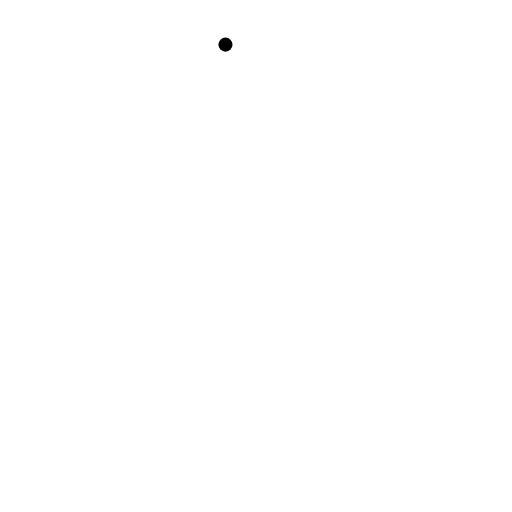
t = 0.00 s
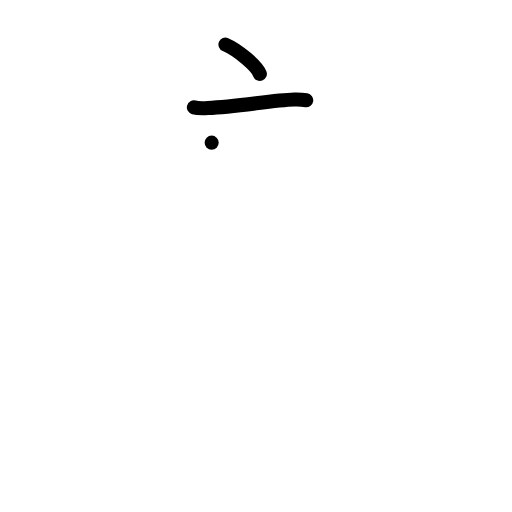
t = 2.00 s
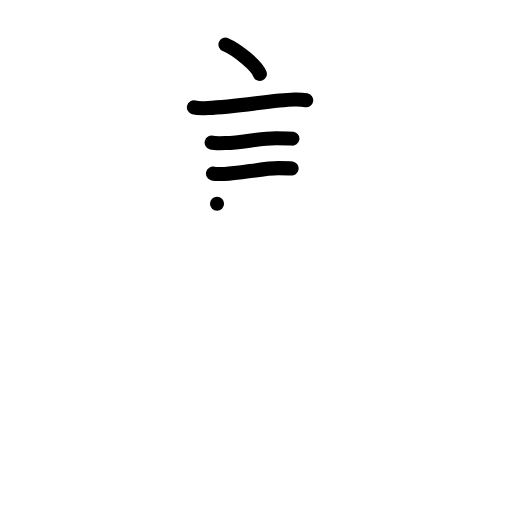
t = 4.00 s
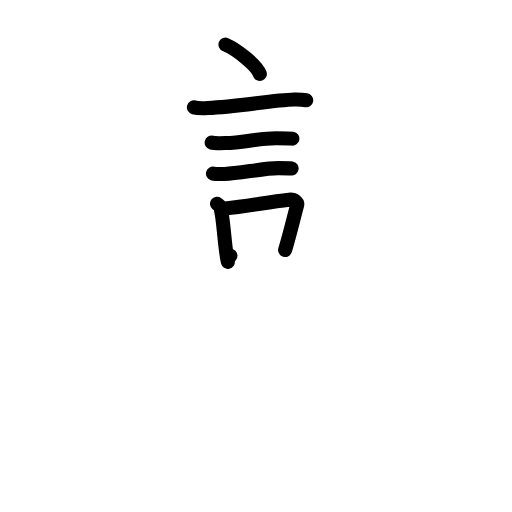
t = 6.00 s
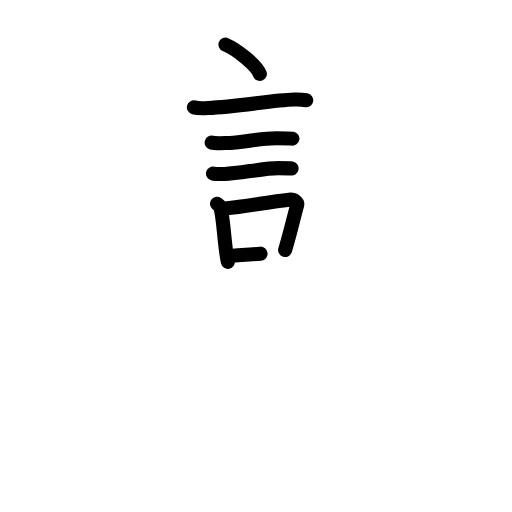
t = 6.50 s
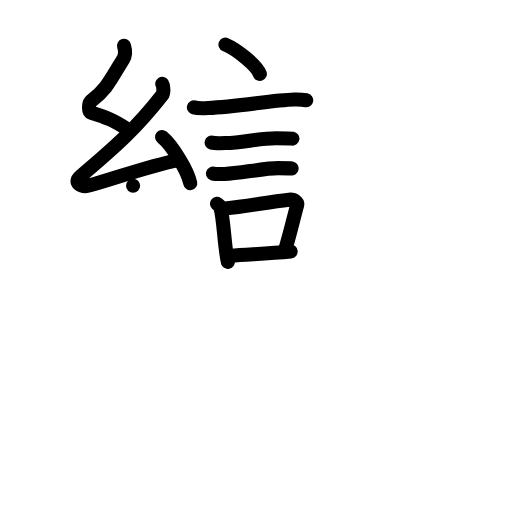
t = 10.00 s

The animated SVG that drew these frames (rendered in a browser with its animation timeline set to each time). Animation: 75 SMIL elements (animate=75); frames cover the first 10.00 s.

<?xml version="1.0" encoding="UTF-8"?>
<!--
AniKanjiVG is licensed by CC-BY-SA Paul C. Sommerhoff (https://bitbucket.org/sommerhoff/anikanjivg).
AniKanjiVG uses KanjiVG which is licensed by CC-BY-SA Ulrich Apel (http://kanjivg.tagaini.net).
See also http://creativecommons.org/licenses/by-sa/3.0/
-->
<svg xmlns:kvg='http://kanjivg.tagaini.net' xmlns='http://www.w3.org/2000/svg' width='109' height='109' viewBox='0 0 109 109' style='fill:none;stroke:#000000;stroke-width:3;stroke-linecap:round;stroke-linejoin:round;' id="kvg:kanji_08b8a"><g id="kvg:08b8a" kvg:element="變"><g id="kvg:08b8a-g1" kvg:position="top"><g id="kvg:08b8a-g2" kvg:element="言" kvg:radical="tradit"><path id="kvg:08b8a-s1" kvg:type="㇔" d="M48,9.5c2.59,1.1,6.68,4.52,7.32,6.24"><animate attributeName="d" begin="0.0s" dur="1.0s" from="M48,9.5C48,9.5,48,9.5,48,9.5" to="M48,9.5c2.59,1.1,6.68,4.52,7.32,6.24" />
</path>
<path id="kvg:08b8a-s2" kvg:type="㇐" d="M41.28,22.85c0.51,0.14,2.46,0.17,2.98,0.14c6.33-0.26,13.77-1.66,18.37-1.79c0.85-0.02,2.14,0.07,2.56,0.14"><animate attributeName="d" begin="1.0s" dur="0.3333333333333333s" from="M41.28,22.85C41.28,22.85,41.28,22.85,41.28,22.85" to="M41.28,22.85c0.51,0.14,2.46,0.17,2.98,0.14" />
<animate attributeName="d" begin="1.3333333333333333s" dur="0.3333333333333333s" from="M41.28,22.85c0.51,0.14,2.46,0.17,2.98,0.14c0,0,0,0,0,0,0" to="M41.28,22.85c0.51,0.14,2.46,0.17,2.98,0.14c6.33-0.26,13.77-1.66,18.37-1.79" />
<animate attributeName="d" begin="1.6666666666666665s" dur="0.3333333333333333s" from="M41.28,22.85c0.51,0.14,2.46,0.17,2.98,0.14c6.33-0.26,13.77-1.66,18.37-1.79c0,0,0,0,0,0,0" to="M41.28,22.85c0.51,0.14,2.46,0.17,2.98,0.14c6.33-0.26,13.77-1.66,18.37-1.79c0.85-0.02,2.14,0.07,2.56,0.14" />
<animate attributeName="d" begin="0s" dur="1.0s" from="M-100,-100" to="M-100,-100" />
</path>
<path id="kvg:08b8a-s3" kvg:type="㇐" d="M45.06,30.37c0.36,0.09,2.59,0.1,2.96,0.09c3.79-0.11,7.06-1.04,10.79-1.03c0.6,0,3.13,0.04,3.44,0.09"><animate attributeName="d" begin="2.0s" dur="0.3333333333333333s" from="M45.06,30.37C45.06,30.37,45.06,30.37,45.06,30.37" to="M45.06,30.37c0.36,0.09,2.59,0.1,2.96,0.09" />
<animate attributeName="d" begin="2.3333333333333335s" dur="0.3333333333333333s" from="M45.06,30.37c0.36,0.09,2.59,0.1,2.96,0.09c0,0,0,0,0,0,0" to="M45.06,30.37c0.36,0.09,2.59,0.1,2.96,0.09c3.79-0.11,7.06-1.04,10.79-1.03" />
<animate attributeName="d" begin="2.6666666666666665s" dur="0.3333333333333333s" from="M45.06,30.37c0.36,0.09,2.59,0.1,2.96,0.09c3.79-0.11,7.06-1.04,10.79-1.03c0,0,0,0,0,0,0" to="M45.06,30.37c0.36,0.09,2.59,0.1,2.96,0.09c3.79-0.11,7.06-1.04,10.79-1.03c0.6,0,3.13,0.04,3.44,0.09" />
<animate attributeName="d" begin="0s" dur="2.0s" from="M-100,-100" to="M-100,-100" />
</path>
<path id="kvg:08b8a-s4" kvg:type="㇐" d="M45.34,36.96c0.3,0.07,2.16,0.08,2.46,0.07c3.16-0.08,8.3-1.23,11.41-1.23c0.5,0,2.62,0.03,2.87,0.07"><animate attributeName="d" begin="3.0s" dur="0.3333333333333333s" from="M45.34,36.96C45.34,36.96,45.34,36.96,45.34,36.96" to="M45.34,36.96c0.3,0.07,2.16,0.08,2.46,0.07" />
<animate attributeName="d" begin="3.3333333333333335s" dur="0.3333333333333333s" from="M45.34,36.96c0.3,0.07,2.16,0.08,2.46,0.07c0,0,0,0,0,0,0" to="M45.34,36.96c0.3,0.07,2.16,0.08,2.46,0.07c3.16-0.08,8.3-1.23,11.41-1.23" />
<animate attributeName="d" begin="3.6666666666666665s" dur="0.3333333333333333s" from="M45.34,36.96c0.3,0.07,2.16,0.08,2.46,0.07c3.16-0.08,8.3-1.23,11.41-1.23c0,0,0,0,0,0,0" to="M45.34,36.96c0.3,0.07,2.16,0.08,2.46,0.07c3.16-0.08,8.3-1.23,11.41-1.23c0.5,0,2.62,0.03,2.87,0.07" />
<animate attributeName="d" begin="0s" dur="3.0s" from="M-100,-100" to="M-100,-100" />
</path>
<g id="kvg:08b8a-g3" kvg:element="口"><path id="kvg:08b8a-s5" kvg:type="㇑" d="M46.2,43.39c0.28,0.21,0.59,0.38,0.68,0.66c0.78,2.47,0.83,8.08,1.62,11.7"><animate attributeName="d" begin="4.0s" dur="0.5s" from="M46.2,43.39C46.2,43.39,46.2,43.39,46.2,43.39" to="M46.2,43.39c0.28,0.21,0.59,0.38,0.68,0.66" />
<animate attributeName="d" begin="4.5s" dur="0.5s" from="M46.2,43.39c0.28,0.21,0.59,0.38,0.68,0.66c0,0,0,0,0,0,0" to="M46.2,43.39c0.28,0.21,0.59,0.38,0.68,0.66c0.78,2.47,0.83,8.08,1.62,11.7" />
<animate attributeName="d" begin="0s" dur="4.0s" from="M-100,-100" to="M-100,-100" />
</path>
<path id="kvg:08b8a-s6" kvg:type="㇕b" d="M47.91,44.4c5.07-0.52,8.96-1.37,13.63-1.9c1.17-0.13,1.88,0.61,1.71,1.21c-0.7,2.49-1.31,5.37-2.55,9.51"><animate attributeName="d" begin="5.0s" dur="0.3333333333333333s" from="M47.91,44.4C47.91,44.4,47.91,44.4,47.91,44.4" to="M47.91,44.4c5.07-0.52,8.96-1.37,13.63-1.9" />
<animate attributeName="d" begin="5.333333333333333s" dur="0.3333333333333333s" from="M47.91,44.4c5.07-0.52,8.96-1.37,13.63-1.9c0,0,0,0,0,0,0" to="M47.91,44.4c5.07-0.52,8.96-1.37,13.63-1.9c1.17-0.13,1.88,0.61,1.71,1.21" />
<animate attributeName="d" begin="5.666666666666667s" dur="0.3333333333333333s" from="M47.91,44.4c5.07-0.52,8.96-1.37,13.63-1.9c1.17-0.13,1.88,0.61,1.71,1.21c0,0,0,0,0,0,0" to="M47.91,44.4c5.07-0.52,8.96-1.37,13.63-1.9c1.17-0.13,1.88,0.61,1.71,1.21c-0.7,2.49-1.31,5.37-2.55,9.51" />
<animate attributeName="d" begin="0s" dur="5.0s" from="M-100,-100" to="M-100,-100" />
</path>
<path id="kvg:08b8a-s7" kvg:type="㇐b" d="M49.06,54.46c3.78-0.32,7.63-0.43,12.82-0.92"><animate attributeName="d" begin="6.0s" dur="1.0s" from="M49.06,54.46C49.06,54.46,49.06,54.46,49.06,54.46" to="M49.06,54.46c3.78-0.32,7.63-0.43,12.82-0.92" />
<animate attributeName="d" begin="0s" dur="6.0s" from="M-100,-100" to="M-100,-100" />
</path>
</g>
</g>
<g id="kvg:08b8a-g4" kvg:element="糸"><path id="kvg:08b8a-s8" kvg:type="㇜" d="M26.4,9.75c0.31,0.99,0.48,1.76-0.16,2.82c-2.99,4.93-3.71,6.61-6.82,8.93c-0.64,0.48-0.62,2.3,0,2.49c3.26,0.99,4.84,1.65,7.64,3.48"><animate attributeName="d" begin="7.0s" dur="0.25s" from="M26.4,9.75C26.4,9.75,26.4,9.75,26.4,9.75" to="M26.4,9.75c0.31,0.99,0.48,1.76-0.16,2.82" />
<animate attributeName="d" begin="7.25s" dur="0.25s" from="M26.4,9.75c0.31,0.99,0.48,1.76-0.16,2.82c0,0,0,0,0,0,0" to="M26.4,9.75c0.31,0.99,0.48,1.76-0.16,2.82c-2.99,4.93-3.71,6.61-6.82,8.93" />
<animate attributeName="d" begin="7.5s" dur="0.25s" from="M26.4,9.75c0.31,0.99,0.48,1.76-0.16,2.82c-2.99,4.93-3.71,6.61-6.82,8.93c0,0,0,0,0,0,0" to="M26.4,9.75c0.31,0.99,0.48,1.76-0.16,2.82c-2.99,4.93-3.71,6.61-6.82,8.93c-0.64,0.48-0.62,2.3,0,2.49" />
<animate attributeName="d" begin="7.75s" dur="0.25s" from="M26.4,9.75c0.31,0.99,0.48,1.76-0.16,2.82c-2.99,4.93-3.71,6.61-6.82,8.93c-0.64,0.48-0.62,2.3,0,2.49c0,0,0,0,0,0,0" to="M26.4,9.75c0.31,0.99,0.48,1.76-0.16,2.82c-2.99,4.93-3.71,6.61-6.82,8.93c-0.64,0.48-0.62,2.3,0,2.49c3.26,0.99,4.84,1.65,7.64,3.48" />
<animate attributeName="d" begin="0s" dur="7.0s" from="M-100,-100" to="M-100,-100" />
</path>
<path id="kvg:08b8a-s9" kvg:type="㇜" d="M34.53,17.85c0.29,0.45,0.38,1.93,0,2.4C29,27.31,24.75,31.09,17.15,37.53c-1.74,1.48,0.43,2.32,1.57,2.02c4.75-1.26,13.12-4.27,19.23-5.47"><animate attributeName="d" begin="8.0s" dur="0.25s" from="M34.53,17.85C34.53,17.85,34.53,17.85,34.53,17.85" to="M34.53,17.85c0.29,0.45,0.38,1.93,0,2.4" />
<animate attributeName="d" begin="8.25s" dur="0.25s" from="M34.53,17.85c0.29,0.45,0.38,1.93,0,2.4c0,0,0,0,0,0,0" to="M34.53,17.85c0.29,0.45,0.38,1.93,0,2.4C29,27.31,24.75,31.09,17.15,37.53" />
<animate attributeName="d" begin="8.5s" dur="0.25s" from="M34.53,17.85c0.29,0.45,0.38,1.93,0,2.4C29,27.31,24.75,31.09,17.15,37.53c0,0,0,0,0,0,0" to="M34.53,17.85c0.29,0.45,0.38,1.93,0,2.4C29,27.31,24.75,31.09,17.15,37.53c-1.74,1.48,0.43,2.32,1.57,2.02" />
<animate attributeName="d" begin="8.75s" dur="0.25s" from="M34.53,17.85c0.29,0.45,0.38,1.93,0,2.4C29,27.31,24.75,31.09,17.15,37.53c-1.74,1.48,0.43,2.32,1.57,2.02c0,0,0,0,0,0,0" to="M34.53,17.85c0.29,0.45,0.38,1.93,0,2.4C29,27.31,24.75,31.09,17.15,37.53c-1.74,1.48,0.43,2.32,1.57,2.02c4.75-1.26,13.12-4.27,19.23-5.47" />
<animate attributeName="d" begin="0s" dur="8.0s" from="M-100,-100" to="M-100,-100" />
</path>
<path id="kvg:08b8a-s10" kvg:type="㇔" d="M34.5,29.18c2.12,1.73,5.47,7.13,6,9.82"><animate attributeName="d" begin="9.0s" dur="1.0s" from="M34.5,29.18C34.5,29.18,34.5,29.18,34.5,29.18" to="M34.5,29.18c2.12,1.73,5.47,7.13,6,9.82" />
<animate attributeName="d" begin="0s" dur="9.0s" from="M-100,-100" to="M-100,-100" />
</path>
<path id="kvg:08b8a-s11" kvg:type="㇑" d="M28.33,39.55c0.05,0.23,0.73,1.21,0.78,2.68c0.25,7.08-0.16,16.1-0.16,18.51"><animate attributeName="d" begin="10.0s" dur="0.5s" from="M28.33,39.55C28.33,39.55,28.33,39.55,28.33,39.55" to="M28.33,39.55c0.05,0.23,0.73,1.21,0.78,2.68" />
<animate attributeName="d" begin="10.5s" dur="0.5s" from="M28.33,39.55c0.05,0.23,0.73,1.21,0.78,2.68c0,0,0,0,0,0,0" to="M28.33,39.55c0.05,0.23,0.73,1.21,0.78,2.68c0.25,7.08-0.16,16.1-0.16,18.51" />
<animate attributeName="d" begin="0s" dur="10.0s" from="M-100,-100" to="M-100,-100" />
</path>
<path id="kvg:08b8a-s12" kvg:type="㇒" d="M21.01,45.37c0.11,0.55,0.09,1.64-0.11,2.04c-1.3,2.58-4.56,7.55-6.4,9.77"><animate attributeName="d" begin="11.0s" dur="0.5s" from="M21.01,45.37C21.01,45.37,21.01,45.37,21.01,45.37" to="M21.01,45.37c0.11,0.55,0.09,1.64-0.11,2.04" />
<animate attributeName="d" begin="11.5s" dur="0.5s" from="M21.01,45.37c0.11,0.55,0.09,1.64-0.11,2.04c0,0,0,0,0,0,0" to="M21.01,45.37c0.11,0.55,0.09,1.64-0.11,2.04c-1.3,2.58-4.56,7.55-6.4,9.77" />
<animate attributeName="d" begin="0s" dur="11.0s" from="M-100,-100" to="M-100,-100" />
</path>
<path id="kvg:08b8a-s13" kvg:type="㇔" d="M35.25,44.08c2.62,1.89,4.64,6.29,5.25,8.01"><animate attributeName="d" begin="12.0s" dur="1.0s" from="M35.25,44.08C35.25,44.08,35.25,44.08,35.25,44.08" to="M35.25,44.08c2.62,1.89,4.64,6.29,5.25,8.01" />
<animate attributeName="d" begin="0s" dur="12.0s" from="M-100,-100" to="M-100,-100" />
</path>
</g>
<g id="kvg:08b8a-g5" kvg:element="糸"><path id="kvg:08b8a-s14" kvg:type="㇜" d="M79.36,9.75c0.28,0.73,0.42,1.3-0.14,2.08c-2.64,3.71-3.7,5.16-8.39,9.56c-0.46,0.43-0.55,1.7,0,1.84c2.9,0.73,6.08,1.96,8.57,3.31"><animate attributeName="d" begin="13.0s" dur="0.25s" from="M79.36,9.75C79.36,9.75,79.36,9.75,79.36,9.75" to="M79.36,9.75c0.28,0.73,0.42,1.3-0.14,2.08" />
<animate attributeName="d" begin="13.25s" dur="0.25s" from="M79.36,9.75c0.28,0.73,0.42,1.3-0.14,2.08c0,0,0,0,0,0,0" to="M79.36,9.75c0.28,0.73,0.42,1.3-0.14,2.08c-2.64,3.71-3.7,5.16-8.39,9.56" />
<animate attributeName="d" begin="13.5s" dur="0.25s" from="M79.36,9.75c0.28,0.73,0.42,1.3-0.14,2.08c-2.64,3.71-3.7,5.16-8.39,9.56c0,0,0,0,0,0,0" to="M79.36,9.75c0.28,0.73,0.42,1.3-0.14,2.08c-2.64,3.71-3.7,5.16-8.39,9.56c-0.46,0.43-0.55,1.7,0,1.84" />
<animate attributeName="d" begin="13.75s" dur="0.25s" from="M79.36,9.75c0.28,0.73,0.42,1.3-0.14,2.08c-2.64,3.71-3.7,5.16-8.39,9.56c-0.46,0.43-0.55,1.7,0,1.84c0,0,0,0,0,0,0" to="M79.36,9.75c0.28,0.73,0.42,1.3-0.14,2.08c-2.64,3.71-3.7,5.16-8.39,9.56c-0.46,0.43-0.55,1.7,0,1.84c2.9,0.73,6.08,1.96,8.57,3.31" />
<animate attributeName="d" begin="0s" dur="13.0s" from="M-100,-100" to="M-100,-100" />
</path>
<path id="kvg:08b8a-s15" kvg:type="㇜" d="M88.64,15.22c0.24,0.35,0.31,1.51,0,1.88c-4.65,5.53-12.01,12.94-18.4,17.99c-1.46,1.16,0.36,1.82,1.32,1.58c4-0.98,14.11-2.66,19.25-3.6"><animate attributeName="d" begin="14.0s" dur="0.25s" from="M88.64,15.22C88.64,15.22,88.64,15.22,88.64,15.22" to="M88.64,15.22c0.24,0.35,0.31,1.51,0,1.88" />
<animate attributeName="d" begin="14.25s" dur="0.25s" from="M88.64,15.22c0.24,0.35,0.31,1.51,0,1.88c0,0,0,0,0,0,0" to="M88.64,15.22c0.24,0.35,0.31,1.51,0,1.88c-4.65,5.53-12.01,12.94-18.4,17.99" />
<animate attributeName="d" begin="14.5s" dur="0.25s" from="M88.64,15.22c0.24,0.35,0.31,1.51,0,1.88c-4.65,5.53-12.01,12.94-18.4,17.99c0,0,0,0,0,0,0" to="M88.64,15.22c0.24,0.35,0.31,1.51,0,1.88c-4.65,5.53-12.01,12.94-18.4,17.99c-1.46,1.16,0.36,1.82,1.32,1.58" />
<animate attributeName="d" begin="14.75s" dur="0.25s" from="M88.64,15.22c0.24,0.35,0.31,1.51,0,1.88c-4.65,5.53-12.01,12.94-18.4,17.99c-1.46,1.16,0.36,1.82,1.32,1.58c0,0,0,0,0,0,0" to="M88.64,15.22c0.24,0.35,0.31,1.51,0,1.88c-4.65,5.53-12.01,12.94-18.4,17.99c-1.46,1.16,0.36,1.82,1.32,1.58c4-0.98,14.11-2.66,19.25-3.6" />
<animate attributeName="d" begin="0s" dur="14.0s" from="M-100,-100" to="M-100,-100" />
</path>
<path id="kvg:08b8a-s16" kvg:type="㇔" d="M87.12,28c2.27,1.68,5.86,6.91,6.42,9.52"><animate attributeName="d" begin="15.0s" dur="1.0s" from="M87.12,28C87.12,28,87.12,28,87.12,28" to="M87.12,28c2.27,1.68,5.86,6.91,6.42,9.52" />
<animate attributeName="d" begin="0s" dur="15.0s" from="M-100,-100" to="M-100,-100" />
</path>
<path id="kvg:08b8a-s17" kvg:type="㇑" d="M80.14,38.33c0.04,0.21,0.61,1.08,0.66,2.4c0.21,6.32-0.13,15.37-0.13,17.52"><animate attributeName="d" begin="16.0s" dur="0.5s" from="M80.14,38.33C80.14,38.33,80.14,38.33,80.14,38.33" to="M80.14,38.33c0.04,0.21,0.61,1.08,0.66,2.4" />
<animate attributeName="d" begin="16.5s" dur="0.5s" from="M80.14,38.33c0.04,0.21,0.61,1.08,0.66,2.4c0,0,0,0,0,0,0" to="M80.14,38.33c0.04,0.21,0.61,1.08,0.66,2.4c0.21,6.32-0.13,15.37-0.13,17.52" />
<animate attributeName="d" begin="0s" dur="16.0s" from="M-100,-100" to="M-100,-100" />
</path>
<path id="kvg:08b8a-s18" kvg:type="㇒" d="M73.29,44.6c0.11,0.54,0.1,1.62-0.11,2.01c-1.37,2.54-4.79,7.44-6.72,9.62"><animate attributeName="d" begin="17.0s" dur="0.5s" from="M73.29,44.6C73.29,44.6,73.29,44.6,73.29,44.6" to="M73.29,44.6c0.11,0.54,0.1,1.62-0.11,2.01" />
<animate attributeName="d" begin="17.5s" dur="0.5s" from="M73.29,44.6c0.11,0.54,0.1,1.62-0.11,2.01c0,0,0,0,0,0,0" to="M73.29,44.6c0.11,0.54,0.1,1.62-0.11,2.01c-1.37,2.54-4.79,7.44-6.72,9.62" />
<animate attributeName="d" begin="0s" dur="17.0s" from="M-100,-100" to="M-100,-100" />
</path>
<path id="kvg:08b8a-s19" kvg:type="㇔" d="M87.34,43.78c3.15,2.14,5.56,7.11,6.29,9.05"><animate attributeName="d" begin="18.0s" dur="1.0s" from="M87.34,43.78C87.34,43.78,87.34,43.78,87.34,43.78" to="M87.34,43.78c3.15,2.14,5.56,7.11,6.29,9.05" />
<animate attributeName="d" begin="0s" dur="18.0s" from="M-100,-100" to="M-100,-100" />
</path>
</g>
</g>
<g id="kvg:08b8a-g6" kvg:element="攵" kvg:variant="true" kvg:original="攴" kvg:position="bottom" kvg:radical="nelson"><g id="kvg:08b8a-g7" kvg:position="top"><path id="kvg:08b8a-s20" kvg:type="㇒" d="M43,59.14c0.06,0.51,0.35,1.34-0.11,2.04c-2.92,4.47-10.82,14.6-20.9,20.79"><animate attributeName="d" begin="19.0s" dur="0.5s" from="M43,59.14C43,59.14,43,59.14,43,59.14" to="M43,59.14c0.06,0.51,0.35,1.34-0.11,2.04" />
<animate attributeName="d" begin="19.5s" dur="0.5s" from="M43,59.14c0.06,0.51,0.35,1.34-0.11,2.04c0,0,0,0,0,0,0" to="M43,59.14c0.06,0.51,0.35,1.34-0.11,2.04c-2.92,4.47-10.82,14.6-20.9,20.79" />
<animate attributeName="d" begin="0s" dur="19.0s" from="M-100,-100" to="M-100,-100" />
</path>
<path id="kvg:08b8a-s21" kvg:type="㇐" d="M39.16,67.95c0.06-0.21,3.06,0.61,4.14,0.55c11.24-0.63,17.83-2.87,35-3.88c1.93-0.11,3.11-0.03,3.61,0.1"><animate attributeName="d" begin="20.0s" dur="0.3333333333333333s" from="M39.16,67.95C39.16,67.95,39.16,67.95,39.16,67.95" to="M39.16,67.95c0.06-0.21,3.06,0.61,4.14,0.55" />
<animate attributeName="d" begin="20.333333333333332s" dur="0.3333333333333333s" from="M39.16,67.95c0.06-0.21,3.06,0.61,4.14,0.55c0,0,0,0,0,0,0" to="M39.16,67.95c0.06-0.21,3.06,0.61,4.14,0.55c11.24-0.63,17.83-2.87,35-3.88" />
<animate attributeName="d" begin="20.666666666666668s" dur="0.3333333333333333s" from="M39.16,67.95c0.06-0.21,3.06,0.61,4.14,0.55c11.24-0.63,17.83-2.87,35-3.88c0,0,0,0,0,0,0" to="M39.16,67.95c0.06-0.21,3.06,0.61,4.14,0.55c11.24-0.63,17.83-2.87,35-3.88c1.93-0.11,3.11-0.03,3.61,0.1" />
<animate attributeName="d" begin="0s" dur="20.0s" from="M-100,-100" to="M-100,-100" />
</path>
</g>
<g id="kvg:08b8a-g8" kvg:element="乂" kvg:position="bottom"><g id="kvg:08b8a-g9" kvg:element="丿"><path id="kvg:08b8a-s22" kvg:type="㇒" d="M66.73,68.61c0.76,0.78,0.42,2.5-0.62,3.75c-9.87,11.89-22.87,20.39-46.49,27.89"><animate attributeName="d" begin="21.0s" dur="0.5s" from="M66.73,68.61C66.73,68.61,66.73,68.61,66.73,68.61" to="M66.73,68.61c0.76,0.78,0.42,2.5-0.62,3.75" />
<animate attributeName="d" begin="21.5s" dur="0.5s" from="M66.73,68.61c0.76,0.78,0.42,2.5-0.62,3.75c0,0,0,0,0,0,0" to="M66.73,68.61c0.76,0.78,0.42,2.5-0.62,3.75c-9.87,11.89-22.87,20.39-46.49,27.89" />
<animate attributeName="d" begin="0s" dur="21.0s" from="M-100,-100" to="M-100,-100" />
</path>
</g>
<path id="kvg:08b8a-s23" kvg:type="㇏" d="M37.87,72.49C47.75,78.25,68,89.25,83.82,96.11c2.63,1.14,4.46,1.05,6.68,1.15"><animate attributeName="d" begin="22.0s" dur="0.5s" from="M37.87,72.49C37.87,72.49,37.87,72.49,37.87,72.49" to="M37.87,72.49C47.75,78.25,68,89.25,83.82,96.11" />
<animate attributeName="d" begin="22.5s" dur="0.5s" from="M37.87,72.49C47.75,78.25,68,89.25,83.82,96.11c0,0,0,0,0,0,0" to="M37.87,72.49C47.75,78.25,68,89.25,83.82,96.11c2.63,1.14,4.46,1.05,6.68,1.15" />
<animate attributeName="d" begin="0s" dur="22.0s" from="M-100,-100" to="M-100,-100" />
</path>
</g>
</g>
</g>
</svg>